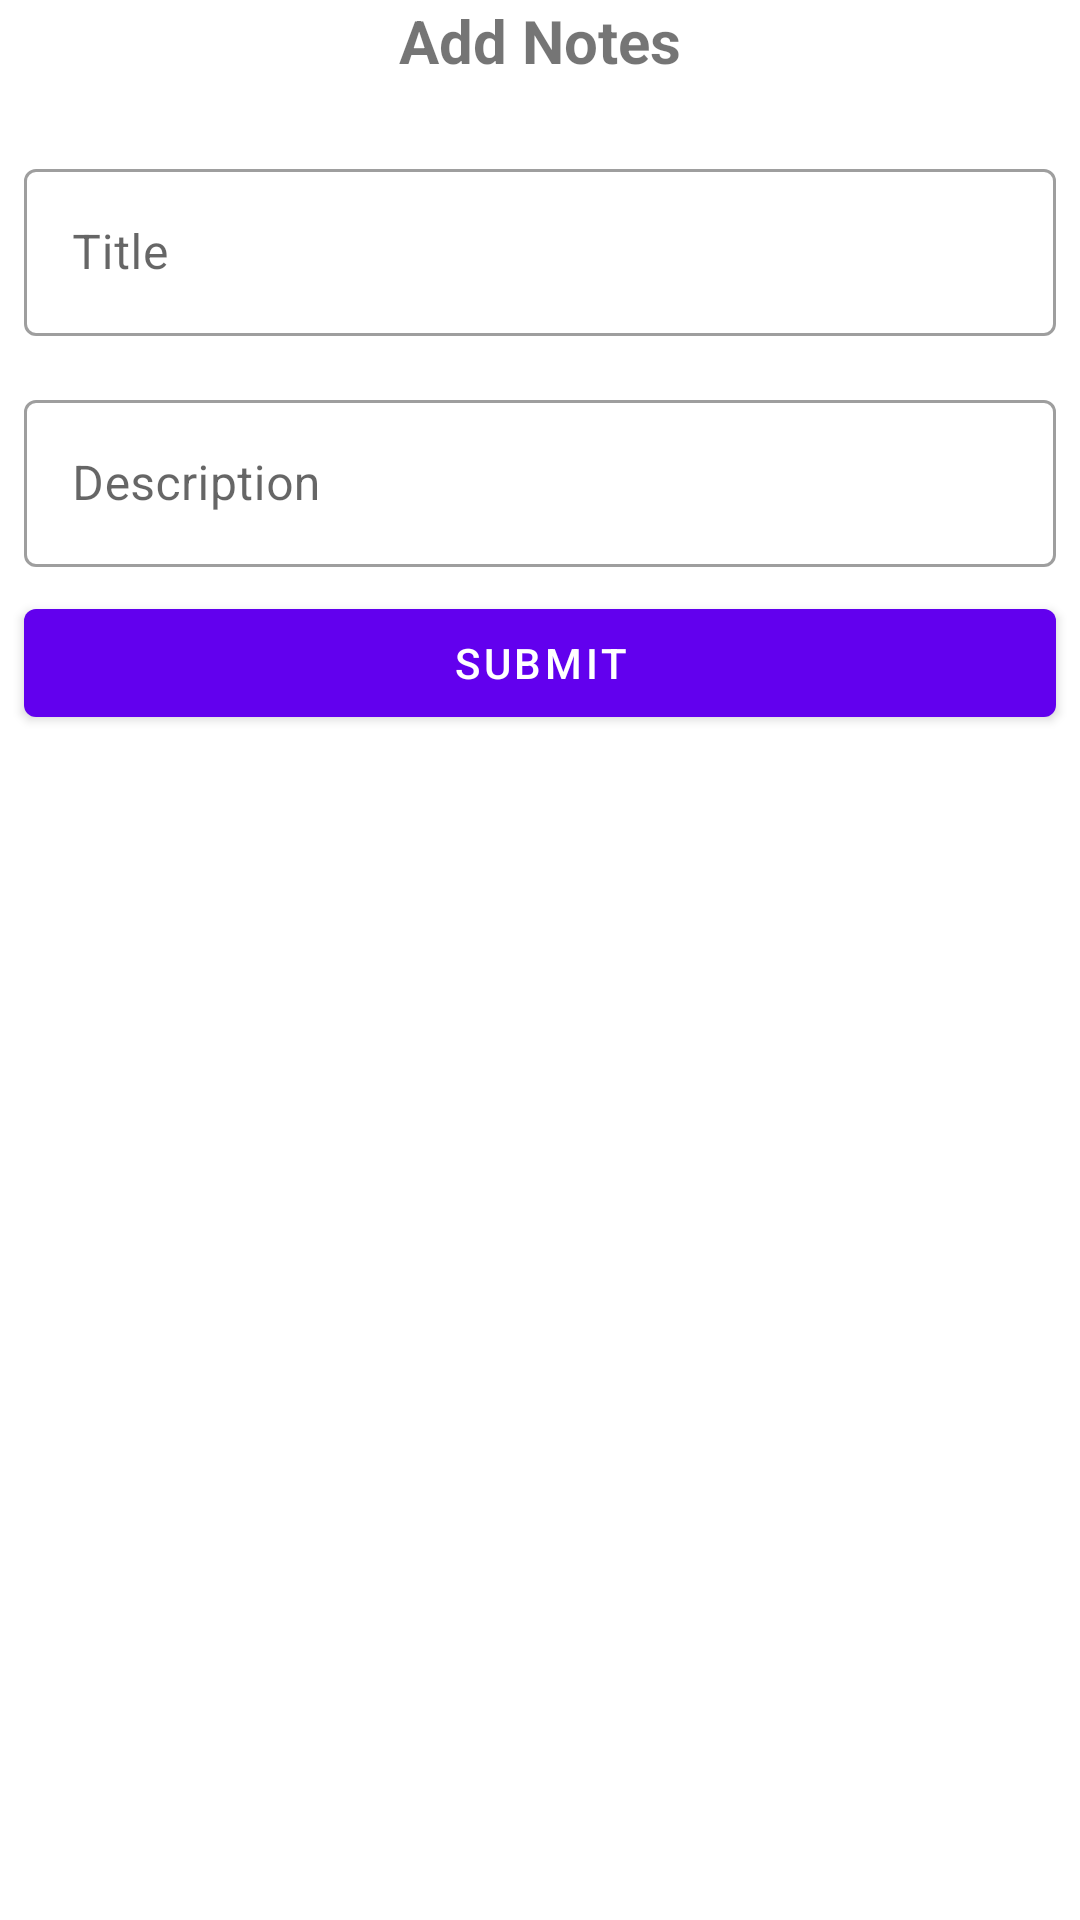

Here is an Android app screen rendered from its layout file. Give the layout XML and the strings, colors and styles it references.
<!-- AndroidManifest.xml: application theme AppTheme -->
<!-- res/layout/add_notes_dialog_layout.xml -->
<?xml version="1.0" encoding="utf-8"?>
<androidx.constraintlayout.widget.ConstraintLayout xmlns:android="http://schemas.android.com/apk/res/android"
    xmlns:app="http://schemas.android.com/apk/res-auto"
    xmlns:tools="http://schemas.android.com/tools"
    android:layout_width="match_parent"
    android:layout_height="match_parent">

    <TextView
        android:id="@+id/fabAddNotes"
        android:layout_width="match_parent"
        android:layout_height="wrap_content"
        android:layout_marginBottom="16dp"
        android:gravity="center_horizontal"
        android:text="Add Notes"
        android:textAlignment="center"
        android:textSize="20dp"
        android:textStyle="bold"
        app:layout_constraintBottom_toTopOf="@+id/container_Title"
        app:layout_constraintEnd_toEndOf="parent"
        app:layout_constraintHorizontal_bias="1.0"
        app:layout_constraintStart_toStartOf="parent"
        app:layout_constraintTop_toTopOf="parent" />

    <com.google.android.material.textfield.TextInputLayout
        android:id="@+id/container_Title"
        style="@style/Widget.MaterialComponents.TextInputLayout.OutlinedBox"
        android:layout_width="match_parent"
        android:layout_height="wrap_content"
        android:layout_marginStart="8dp"
        android:layout_marginLeft="8dp"
        android:layout_marginTop="8dp"
        android:layout_marginEnd="8dp"
        android:layout_marginRight="8dp"
        android:layout_marginBottom="8dp"
        android:hint="Title"
        app:layout_constraintBottom_toTopOf="@+id/container_Description"
        app:layout_constraintEnd_toEndOf="parent"
        app:layout_constraintStart_toStartOf="parent"
        app:layout_constraintTop_toBottomOf="@+id/fabAddNotes"
        tools:ignore="MissingConstraints">

        <com.google.android.material.textfield.TextInputEditText
            android:id="@+id/editTextTitle"
            android:layout_width="match_parent"
            android:layout_height="wrap_content" />
    </com.google.android.material.textfield.TextInputLayout>

    <com.google.android.material.textfield.TextInputLayout
        android:id="@+id/container_Description"
        style="@style/Widget.MaterialComponents.TextInputLayout.OutlinedBox"
        android:layout_width="match_parent"
        android:layout_height="wrap_content"
        android:layout_marginStart="8dp"
        android:layout_marginTop="8dp"
        android:layout_marginEnd="8dp"
        android:layout_marginBottom="8dp"
        android:hint="Description"
        app:layout_constraintBottom_toTopOf="@+id/buttonSubmit"
        app:layout_constraintEnd_toEndOf="@+id/container_Title"
        app:layout_constraintStart_toStartOf="@+id/container_Title"
        app:layout_constraintTop_toBottomOf="@+id/container_Title"
        tools:ignore="MissingConstraints">

        <com.google.android.material.textfield.TextInputEditText
            android:id="@+id/editTextDescription"
            android:layout_width="match_parent"
            android:layout_height="wrap_content" />
    </com.google.android.material.textfield.TextInputLayout>

    <com.google.android.material.button.MaterialButton
        android:id="@+id/buttonSubmit"
        android:layout_width="match_parent"
        android:layout_height="wrap_content"
        android:layout_marginStart="8dp"
        android:layout_marginTop="8dp"
        android:layout_marginEnd="8dp"
        android:text="Submit"
        app:layout_constraintEnd_toEndOf="@+id/container_Description"
        app:layout_constraintStart_toStartOf="@+id/container_Description"
        app:layout_constraintTop_toBottomOf="@+id/container_Description">

    </com.google.android.material.button.MaterialButton>
</androidx.constraintlayout.widget.ConstraintLayout>
<!-- resources referenced by this layout -->
<resources>
  <style name="AppTheme" parent="Theme.MaterialComponents.Light">
          
          <item name="colorPrimary">@color/colorPrimary</item>
          <item name="colorPrimaryDark">@color/colorPrimaryDark</item>
          <item name="colorAccent">@color/colorAccent</item>
      </style>
  <!-- not gathered from this repository: default colours our renderer supplied (Android Studio template values) -->
  <color name="colorPrimary">#FF6200EE</color>
  <color name="colorPrimaryDark">#FF3700B3</color>
  <color name="colorAccent">#FF03DAC5</color>
</resources>
